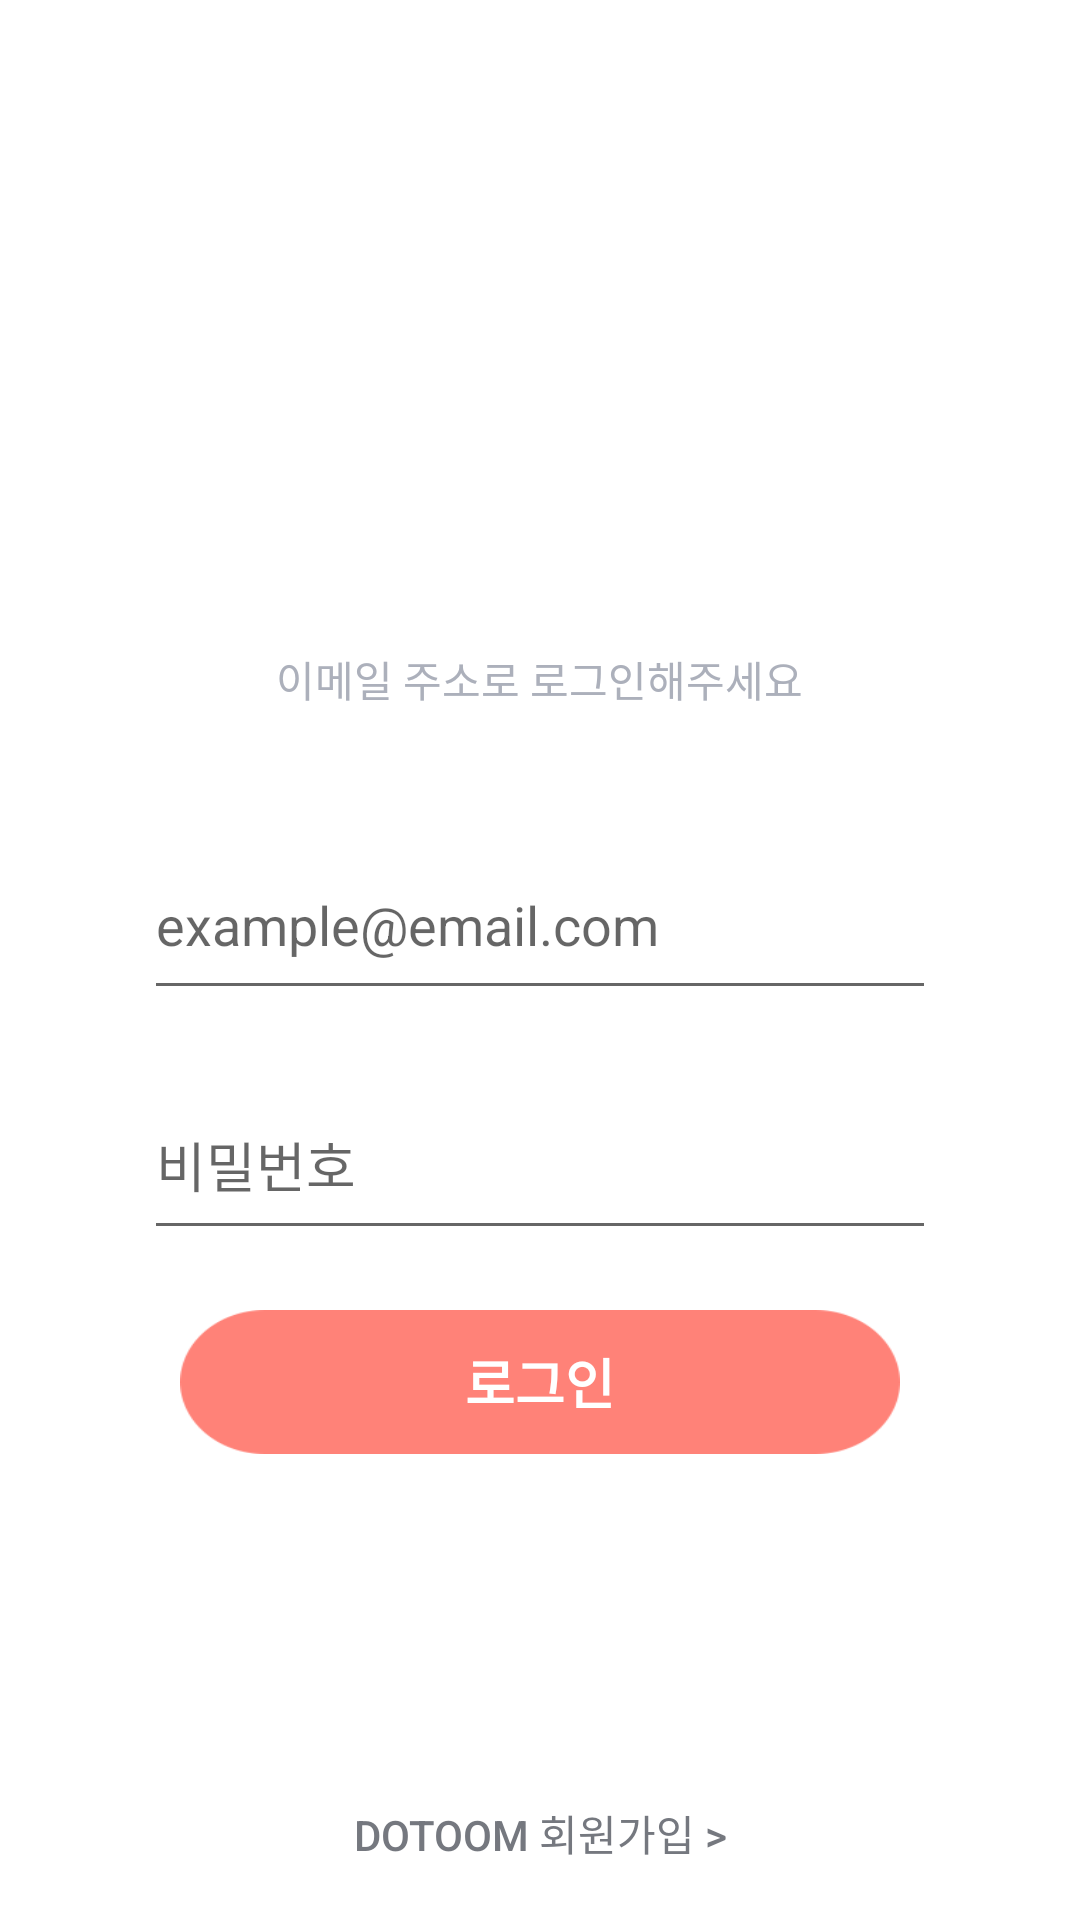

The Android layout XML behind this screen, and the referenced resources:
<!-- AndroidManifest.xml: activity theme NoTitleTheme -->
<!-- res/layout/activity_sign_in.xml -->
<?xml version="1.0" encoding="utf-8"?>
<RelativeLayout xmlns:android="http://schemas.android.com/apk/res/android"
    android:layout_width="match_parent"
    android:layout_height="match_parent"
    android:paddingLeft="48dp"
    android:paddingRight="48dp"
    android:paddingTop="96dp"
    android:gravity="center_horizontal"
    android:background="@drawable/login_bg">
    <ImageView
        android:id="@+id/titleLogin"
        android:layout_width="280dp"
        android:layout_height="60dp"
        android:layout_centerHorizontal="true"
        android:src="@drawable/login_title01"/>
    <TextView
        android:id="@+id/label"
        android:layout_width="wrap_content"
        android:layout_height="wrap_content"
        android:textSize="14sp"
        android:layout_below="@id/titleLogin"
        android:layout_centerHorizontal="true"
        android:layout_marginTop="60dp"
        android:layout_marginBottom="30dp"
        android:text="@string/ac_sign_in_guide"
        android:textColor="#ACB0BB" />

    <EditText
        android:id="@+id/editTextUserId"
        android:layout_width="match_parent"
        android:layout_height="60dp"
        android:layout_marginTop="10dp"
        android:layout_marginBottom="10dp"
        android:layout_centerHorizontal="true"
        android:layout_below="@id/label"
        android:textAppearance="?android:attr/textAppearanceLarge"
        android:textColor="@color/color_bill_text_partner"
        android:textSize="18sp"
        android:hint="@string/activity_login_id"
        />

    <View
        android:layout_width="350dp"
        android:layout_height="1px"
        android:layout_below="@id/editTextUserId"
        android:layout_centerHorizontal="true"
        android:textColor="#ACB0BB"/>


    <EditText
        android:id="@+id/editTextUserPassword"
        android:layout_width="match_parent"
        android:layout_height="60dp"
        android:layout_below="@id/editTextUserId"
        android:layout_marginTop="10dp"
        android:layout_marginBottom="10dp"
        android:textAppearance="?android:attr/textAppearanceLarge"
        android:textColor="@color/color_bill_text_partner"
        android:inputType="textPassword"
        android:layout_centerHorizontal="true"
        android:textSize="18sp"
        android:hint="@string/activity_login_password"/>

    <View
        android:layout_width="350dp"
        android:layout_height="1px"
        android:layout_centerHorizontal="true"
        android:textColor="#ACB0BB"/>


    <Button
        android:id="@+id/btnSignIn"
        android:layout_width="240dp"
        android:layout_height="48dp"
        android:layout_below="@id/editTextUserPassword"
        android:layout_marginTop="10dp"
        android:layout_marginBottom="10dp"
        android:layout_centerHorizontal="true"
        android:textSize="18sp"
        android:background="@drawable/login_btn"
        android:textColor="#FFFFFF"
        android:textStyle="bold"
        android:text="@string/ac_sign_in_login_btn"/>

    <Button
        android:id="@+id/btnSignUp"
        android:layout_width="wrap_content"
        android:layout_height="wrap_content"
        android:padding="4dp"
        android:gravity="center"
        android:background="@null"
        android:textSize="14sp"
        android:textColor="#75787F"
        android:layout_margin="5dp"
        android:layout_alignParentBottom="true"
        android:layout_centerHorizontal="true"
        android:text="@string/ac_sign_in_sign_up_btn"/>

</RelativeLayout>
<!-- resources referenced by this layout -->
<resources>
  <color name="color_bill_text_partner">#FF32689B</color>
  <!-- drawable login_title01: png bitmap (drawable-xhdpi, 4675 bytes) -->
  <string name="ac_sign_in_guide">이메일 주소로 로그인해주세요</string>
  <string name="ac_sign_in_login_btn">로그인</string>
  <string name="ac_sign_in_sign_up_btn">DOTOOM 회원가입 &gt;</string>
  <string name="activity_login_id">example@email.com</string>
  <string name="activity_login_password">비밀번호</string>
  <style name="NoTitleTheme" parent="Theme.AppCompat.Light.NoActionBar">
          <item name="android:windowNoTitle">true</item>
          <item name="android:windowContentOverlay">@null</item>
          <item name="android:windowBackground">@android:color/white</item>
          <item name="colorPrimaryDark">#000000</item>
      </style>
</resources>
